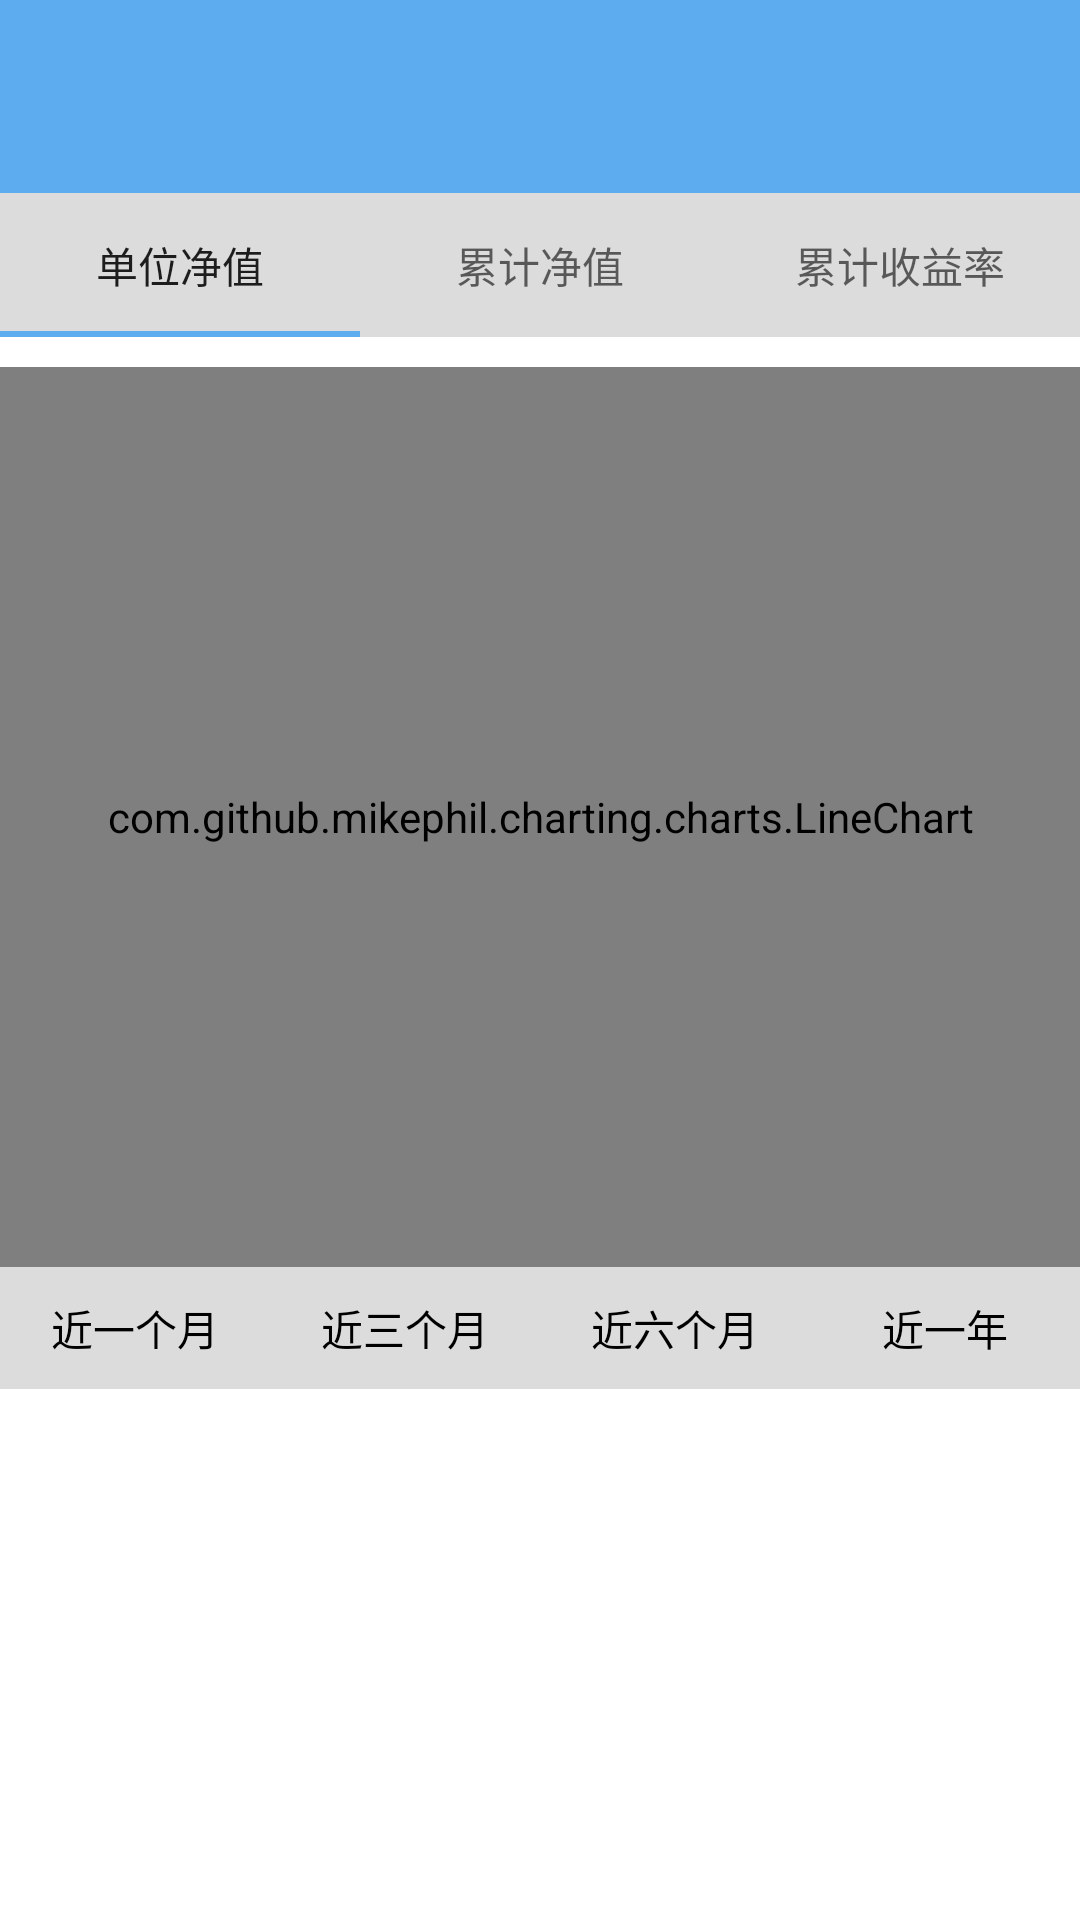

This screen was rendered from an Android layout file. Write that file and the resources it references.
<!-- AndroidManifest.xml: application theme AppTheme -->
<!-- res/layout/activity_fund_detail.xml -->
<?xml version="1.0" encoding="utf-8"?>
<LinearLayout xmlns:android="http://schemas.android.com/apk/res/android"
    xmlns:app="http://schemas.android.com/apk/res-auto"
    android:orientation="vertical"
    android:layout_width="match_parent"
    android:layout_height="match_parent"
    android:background="@color/actionbar_bac">

    <LinearLayout
        android:layout_width="match_parent"
        android:layout_height="match_parent"
        android:background="@color/white"
        android:orientation="vertical">


        <TextView
            android:id="@+id/tv_title"
            android:layout_width="match_parent"
            android:layout_height="wrap_content"
            android:layout_alignParentRight="true"
            android:layout_centerVertical="true"
            android:background="@drawable/shape_title_bac"
            android:paddingLeft="@dimen/dp_10"
            android:paddingTop="@dimen/dp_20"
            android:paddingRight="@dimen/dp_10"
            android:paddingBottom="@dimen/dp_20"
            android:textColor="@color/white"
            android:textSize="@dimen/sp_18" />
        <com.google.android.material.tabs.TabLayout
            android:id="@+id/value_tab_layout"
            android:layout_height="wrap_content"
            android:layout_width="match_parent"
            app:tabBackground="@color/gainsboro"
            app:tabIndicatorColor="@color/actionbar_bac">
            <com.google.android.material.tabs.TabItem
                android:layout_width="wrap_content"
                android:layout_height="wrap_content"
                android:text="单位净值"/>
            <com.google.android.material.tabs.TabItem
                android:layout_width="wrap_content"
                android:layout_height="wrap_content"
                android:text="累计净值"/>
            <com.google.android.material.tabs.TabItem
                android:layout_width="wrap_content"
                android:layout_height="wrap_content"
                android:text="累计收益率"/>

        </com.google.android.material.tabs.TabLayout>


        <com.github.mikephil.charting.charts.LineChart
            android:id="@+id/mLineChar"
            android:layout_width="match_parent"
            android:layout_marginTop="@dimen/dp_10"
            android:layout_height="@dimen/dp_300" />

        <RadioGroup
            android:layout_width="match_parent"
            android:layout_height="wrap_content"
            android:orientation="horizontal"
           >
            <RadioGroup
                android:id="@+id/rg"
                android:layout_width="match_parent"
                android:layout_height="wrap_content"
                android:orientation="horizontal">

                <RadioButton
                    android:id="@+id/radioButton_xiaoxi"
                    android:layout_width="0dp"
                    android:layout_height="wrap_content"
                    android:layout_weight="1"
                    android:button="@null"
                    android:gravity="center"
                    android:background="@drawable/selector_radio_btn_bac"
                    android:paddingTop="@dimen/dp_10"
                    android:paddingBottom="@dimen/dp_10"
                    android:text="近一个月"
                    android:textColor="@color/black" />

                <RadioButton
                    android:id="@+id/radioButton_lianxiren"
                    android:layout_width="0dp"
                    android:layout_height="wrap_content"
                    android:layout_weight="1"
                    android:button="@null"
                    android:gravity="center"
                    android:text="近三个月"
                    android:background="@drawable/selector_radio_btn_bac"
                    android:paddingTop="@dimen/dp_10"
                    android:paddingBottom="@dimen/dp_10"
                    android:textColor="@color/black" />

                <RadioButton
                    android:id="@+id/radioButton_dongtai"
                    android:layout_width="0dp"
                    android:layout_height="wrap_content"
                    android:layout_weight="1"
                    android:button="@null"
                    android:gravity="center"
                    android:text="近六个月"
                    android:background="@drawable/selector_radio_btn_bac"
                    android:paddingTop="@dimen/dp_10"
                    android:paddingBottom="@dimen/dp_10"
                    android:textColor="@color/black" />

                <RadioButton
                    android:id="@+id/radioButton_year"
                    android:layout_width="0dp"
                    android:layout_height="wrap_content"
                    android:layout_weight="1"
                    android:button="@null"
                    android:gravity="center"
                    android:text="近一年"
                    android:background="@drawable/selector_radio_btn_bac"
                    android:paddingTop="@dimen/dp_10"
                    android:paddingBottom="@dimen/dp_10"
                    android:textColor="@color/black" />
            </RadioGroup>
        </RadioGroup>
    </LinearLayout>


</LinearLayout>
<!-- resources referenced by this layout -->
<resources>
  <color name="actionbar_bac">#5CACEF</color>
  <color name="black">#000000</color>
  <color name="gainsboro">#DCDCDC</color>
  <color name="white">#FFFFFF</color>
  <dimen name="dp_10">10dp</dimen>
  <dimen name="dp_20">20dp</dimen>
  <dimen name="dp_300">300dp</dimen>
  <dimen name="sp_18">18sp</dimen>
  <!-- drawable selector_radio_btn_bac (drawable) -->
  <?xml version="1.0" encoding="utf-8"?>
  <selector xmlns:android="http://schemas.android.com/apk/res/android">
      <item android:state_checked="false" android:drawable="@color/gainsboro"></item>
      <item android:state_checked="true" android:drawable="@color/white"></item>
  </selector>
  <!-- drawable shape_title_bac (drawable) -->
  <?xml version="1.0" encoding="utf-8"?>
  <shape xmlns:android="http://schemas.android.com/apk/res/android" >
      
      <gradient
          android:startColor="@color/actionbar_bac"
          android:endColor="@color/actionbar_bac"
          android:angle="90"
          />
  
  </shape>
  <style name="AppTheme" parent="AppBaseTheme">
      </style>
  <style name="AppBaseTheme" parent="Theme.AppCompat.Light.DarkActionBar">
          
          <item name="android:textAllCaps">false</item>
          <item name="android:windowActionBar">false</item>
          <item name="windowActionBar">false</item>
          <item name="windowNoTitle">true</item>
          <item name="colorPrimary">@color/colorPrimary</item>
          <item name="colorPrimaryDark">@color/colorPrimaryDark</item>
          <item name="colorAccent">@color/colorAccent</item>
          <item name="android:windowIsTranslucent">true</item>
  
      </style>
  <color name="colorPrimary">#3F51B5</color>
  <color name="colorPrimaryDark">#303F9F</color>
  <color name="colorAccent">#FF4081</color>
</resources>
